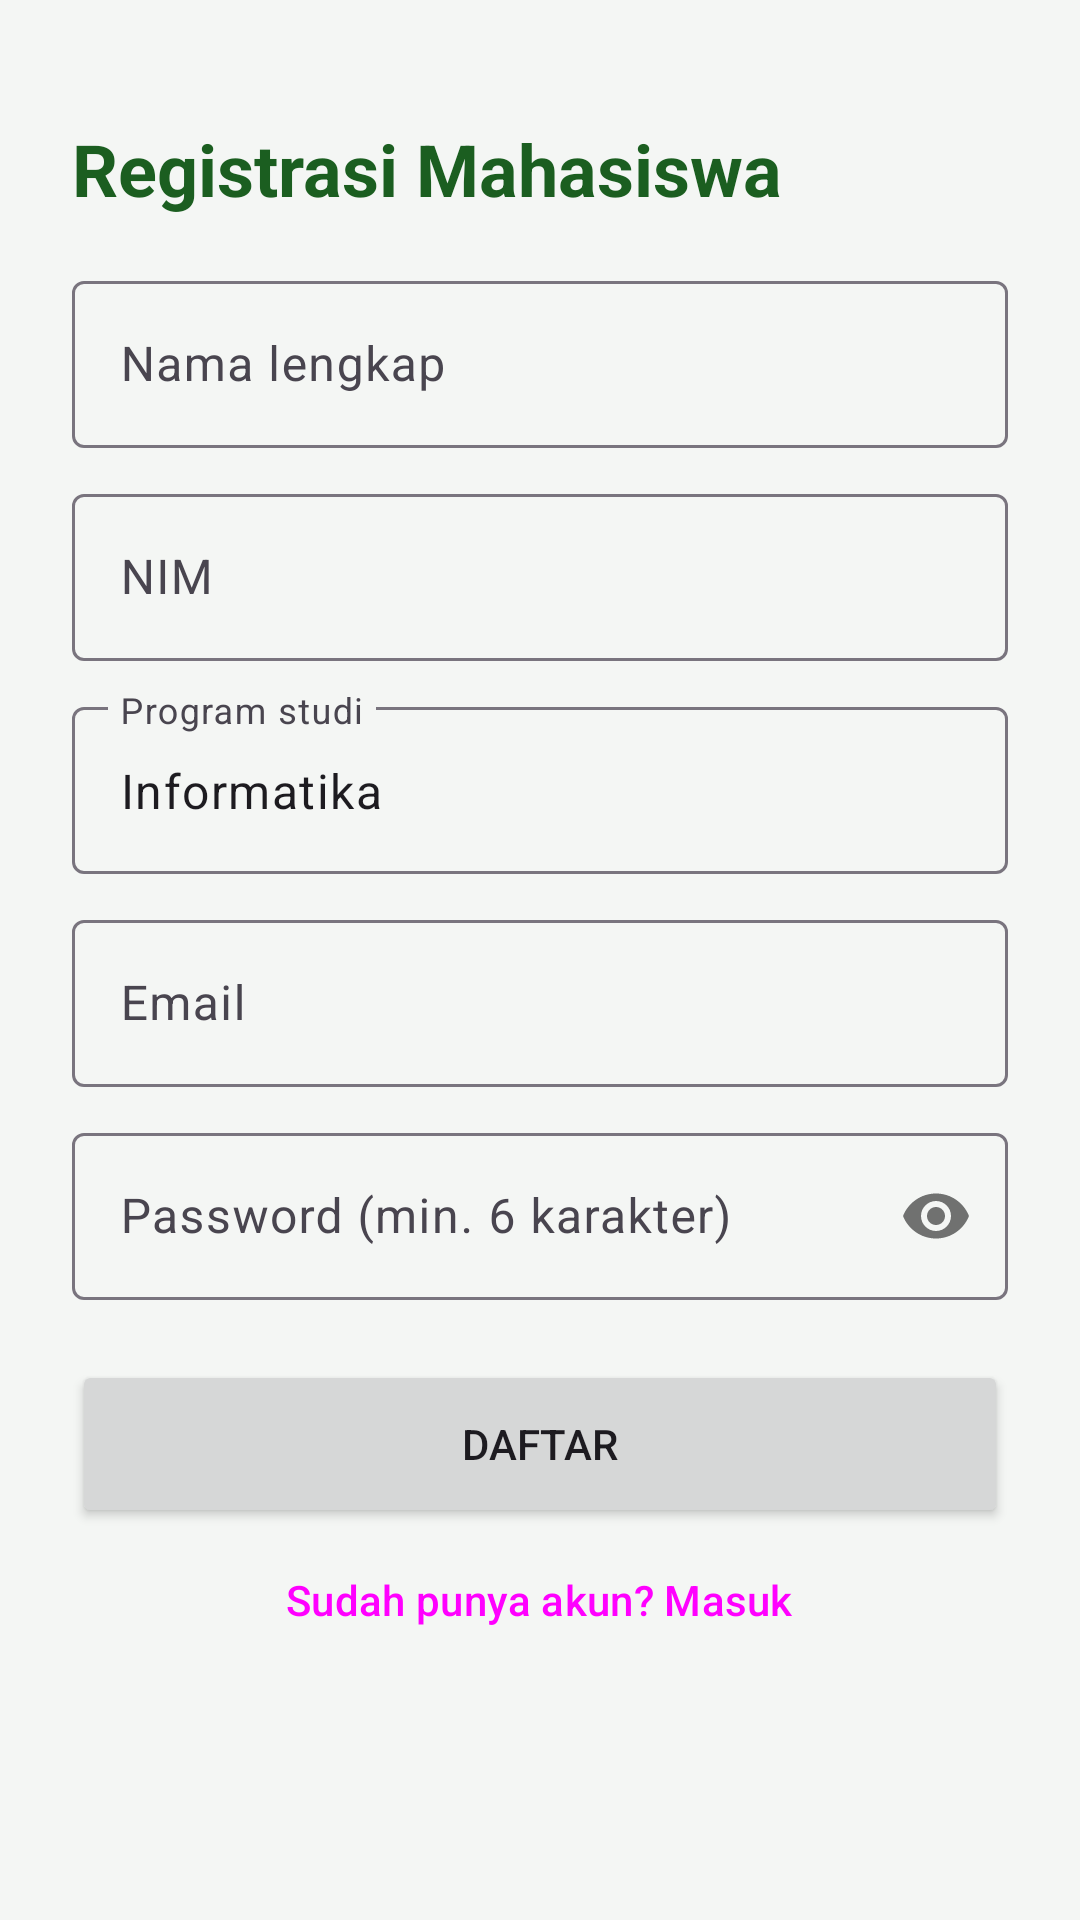

Android layout source for this screen:
<!-- AndroidManifest.xml: application theme Theme.JelajahKampusUST -->
<!-- res/layout/activity_register.xml -->
<?xml version="1.0" encoding="utf-8"?>
<ScrollView xmlns:android="http://schemas.android.com/apk/res/android"
    android:layout_width="match_parent"
    android:layout_height="match_parent"
    android:fillViewport="true">

    <LinearLayout
        android:layout_width="match_parent"
        android:layout_height="wrap_content"
        android:orientation="vertical"
        android:padding="24dp">

        <TextView
            android:layout_width="wrap_content"
            android:layout_height="wrap_content"
            android:layout_marginTop="16dp"
            android:layout_marginBottom="16dp"
            android:text="Registrasi Mahasiswa"
            android:textColor="@color/primary"
            android:textSize="24sp"
            android:textStyle="bold" />

        <com.google.android.material.textfield.TextInputLayout
            android:layout_width="match_parent"
            android:layout_height="wrap_content"
            android:hint="Nama lengkap">

            <com.google.android.material.textfield.TextInputEditText
                android:id="@+id/etName"
                android:layout_width="match_parent"
                android:layout_height="wrap_content"
                android:inputType="textPersonName" />
        </com.google.android.material.textfield.TextInputLayout>

        <com.google.android.material.textfield.TextInputLayout
            android:layout_width="match_parent"
            android:layout_height="wrap_content"
            android:layout_marginTop="10dp"
            android:hint="NIM">

            <com.google.android.material.textfield.TextInputEditText
                android:id="@+id/etNim"
                android:layout_width="match_parent"
                android:layout_height="wrap_content"
                android:inputType="text" />
        </com.google.android.material.textfield.TextInputLayout>

        <com.google.android.material.textfield.TextInputLayout
            android:layout_width="match_parent"
            android:layout_height="wrap_content"
            android:layout_marginTop="10dp"
            android:hint="Program studi">

            <com.google.android.material.textfield.TextInputEditText
                android:id="@+id/etProdi"
                android:layout_width="match_parent"
                android:layout_height="wrap_content"
                android:inputType="text"
                android:text="Informatika" />
        </com.google.android.material.textfield.TextInputLayout>

        <com.google.android.material.textfield.TextInputLayout
            android:layout_width="match_parent"
            android:layout_height="wrap_content"
            android:layout_marginTop="10dp"
            android:hint="Email">

            <com.google.android.material.textfield.TextInputEditText
                android:id="@+id/etEmail"
                android:layout_width="match_parent"
                android:layout_height="wrap_content"
                android:inputType="textEmailAddress" />
        </com.google.android.material.textfield.TextInputLayout>

        <com.google.android.material.textfield.TextInputLayout
            xmlns:app="http://schemas.android.com/apk/res-auto"
            android:layout_width="match_parent"
            android:layout_height="wrap_content"
            android:layout_marginTop="10dp"
            android:hint="Password (min. 6 karakter)"
            app:passwordToggleEnabled="true">

            <com.google.android.material.textfield.TextInputEditText
                android:id="@+id/etPassword"
                android:layout_width="match_parent"
                android:layout_height="wrap_content"
                android:inputType="textPassword" />
        </com.google.android.material.textfield.TextInputLayout>

        <Button
            android:id="@+id/btnRegister"
            android:layout_width="match_parent"
            android:layout_height="56dp"
            android:layout_marginTop="20dp"
            android:text="Daftar" />

        <ProgressBar
            android:id="@+id/progress"
            android:layout_width="wrap_content"
            android:layout_height="wrap_content"
            android:layout_gravity="center_horizontal"
            android:layout_marginTop="12dp"
            android:visibility="gone" />

        <TextView
            android:id="@+id/tvError"
            android:layout_width="match_parent"
            android:layout_height="wrap_content"
            android:layout_marginTop="8dp"
            android:gravity="center"
            android:textColor="@color/st_rejected"
            android:visibility="gone" />

        <Button
            android:id="@+id/btnBack"
            style="@style/Widget.Material3.Button.TextButton"
            android:layout_width="wrap_content"
            android:layout_height="wrap_content"
            android:layout_gravity="center_horizontal"
            android:text="Sudah punya akun? Masuk" />
    </LinearLayout>
</ScrollView>
<!-- resources referenced by this layout -->
<resources>
  <color name="primary">#1B5E20</color>
  <color name="st_rejected">#C62828</color>
  <style name="Theme.JelajahKampusUST" parent="Theme.Material3.Light.NoActionBar">
          <item name="colorPrimary">@color/primary</item>
          <item name="colorOnPrimary">@android:color/white</item>
          <item name="colorPrimaryContainer">@color/primary_light</item>
          <item name="colorSecondary">@color/accent</item>
          <item name="android:windowBackground">@color/bg</item>
          <item name="android:statusBarColor">@color/primary</item>
      </style>
  <color name="primary_light">#E3F1E4</color>
  <color name="accent">#F9A825</color>
  <color name="bg">#F4F6F4</color>
</resources>
